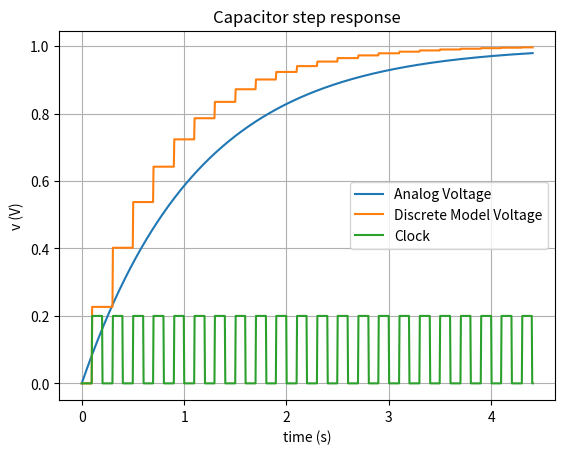

Source code (Python):
import matplotlib.pyplot as plt
import numpy as np

R = 4.2e6
C = 270e-9
f = 5

Vi = 1

time_constant = 1.0 / (R * C)
clock_period = 1.0 / f

simulation_time = 5 * time_constant
#simulation_time = 40. * clock_period
simulation_step = simulation_time / 1000.

print(f"Time constant 1/RC = {time_constant}s")
print(f"Clock period 1/f = {clock_period}s")
print(f"Simulation time = {simulation_time}s")

t = np.arange(0.0, simulation_time, simulation_step)
v = np.zeros(len(t))
va = np.zeros(len(t))
clk = np.zeros(len(t))

v[0] = 0.0
va[0] = 0.0

for i, ti in enumerate(t):
    if i == 0:
        continue

    if int((2. * ti) / clock_period) % 2 == 1:
        clk[i] = 0.2

    # Analog simulation
    va[i] = Vi + (va[0] - Vi) * np.e ** (-ti / (R * C))

    # Digital simulation
    if clk[i] > clk[i - 1]: # @(posedge clk)
        v[i] = v[i - 1] + (1.0 / f*R*C) * (Vi - v[i - 1])
    else:
        v[i] = v[i - 1]

root_mean_sq_deviation = 0.0
for v_d, v_a in zip(v, va):
    root_mean_sq_deviation += (v_d - v_a) ** 2.0
root_mean_sq_deviation = np.sqrt(root_mean_sq_deviation / len(v))
print(f"RMSD = {root_mean_sq_deviation}")

fig, ax = plt.subplots()
ax.plot(t, va, label="Analog Voltage")
ax.plot(t, v, label="Discrete Model Voltage")
ax.plot(t, clk, label="Clock")
ax.legend()

ax.set(xlabel='time (s)', ylabel='v (V)',
       title='Capacitor step response')
ax.grid()
#ax.set_axis_off()

plt.savefig("capacitor.png")
#plt.show()
